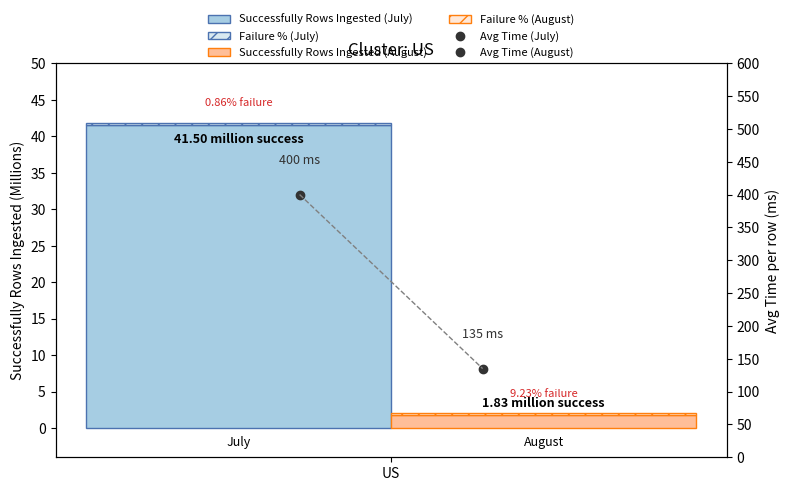
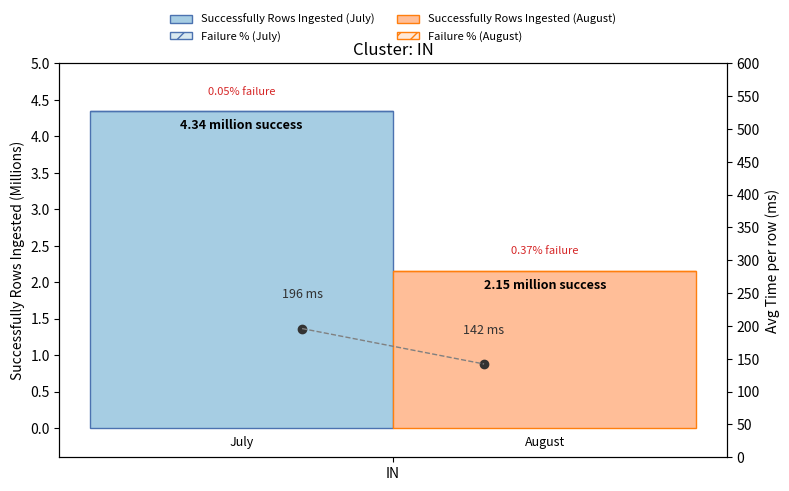
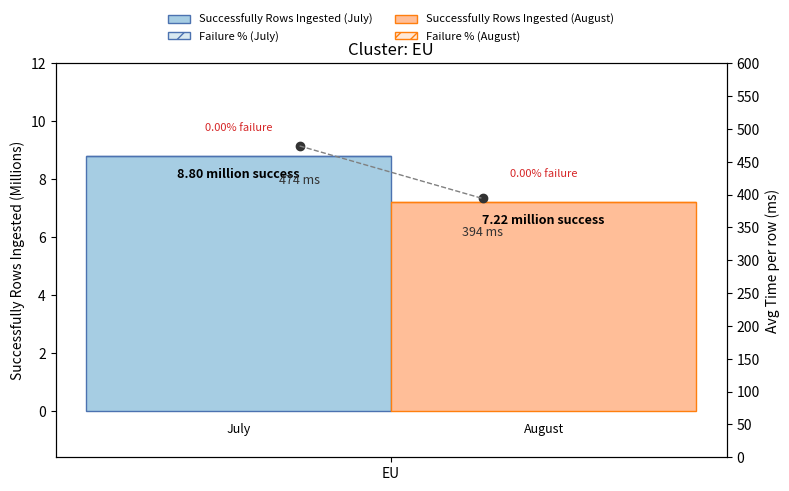
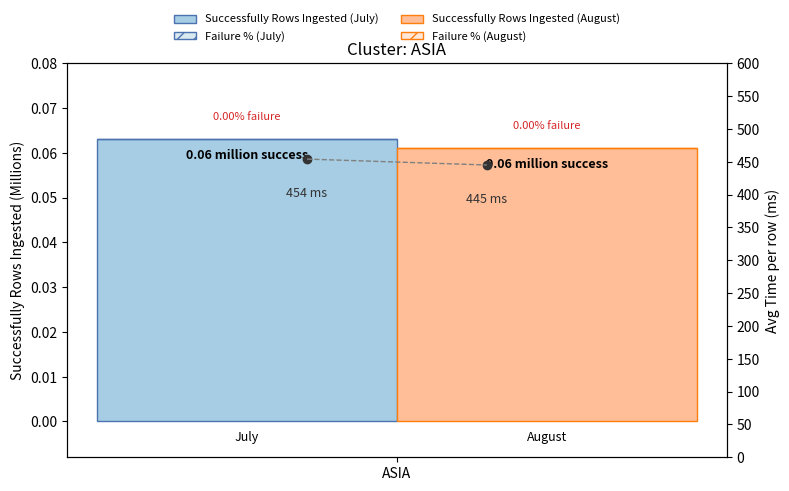

Recreate these plots in Python, in order.
import matplotlib.pyplot as plt
import numpy as np
from math import ceil

# Data
clusters = ["US", "IN", "EU", "ASIA"]
rows_ingested_july = [41.5, 4.34, 8.8, 0.063] #success
failure_count_july = [0.36, 0.002, 0, 0]
avg_time_july = [400, 196, 474, 454]

rows_ingested_august = [1.83, 2.15, 7.22, 0.061]
failure_count_august = [0.186, 0.008, 0, 0]
avg_time_august = [135, 142, 394, 445]

width = 0.35

def nice_step(max_val):
    """Choose a readable tick step for the left axis given a small/large max."""
    if max_val <= 0.1:   return 0.01
    if max_val <= 0.5:   return 0.05
    if max_val <= 2:     return 0.2
    if max_val <= 5:     return 0.5
    if max_val <= 20:    return 2
    return 5

for i, cluster in enumerate(clusters):
    fig, ax1 = plt.subplots(figsize=(8, 5))

    x = np.array([0])  # single cluster

    # Calculate failure percentages at runtime for labels
    total_july = rows_ingested_july[i] + failure_count_july[i]
    fail_percent_july = (failure_count_july[i] / total_july) * 100 if total_july > 0 else 0

    total_august = rows_ingested_august[i] + failure_count_august[i]
    fail_percent_august = (failure_count_august[i] / total_august) * 100 if total_august > 0 else 0


    # Bars for July
    bars_july = ax1.bar(
        x - width/2, [rows_ingested_july[i]], width,
        label="Successfully Rows Ingested (July)", color="#a6cde3", edgecolor="#4c72b0"
    )
    ax1.bar(
        x - width/2, [failure_count_july[i]], width,
        bottom=[rows_ingested_july[i]],
        label="Failure % (July)", color="#d9e9f0", edgecolor="#4c72b0", hatch="//"
    )

    # Bars for August
    bars_august = ax1.bar(
        x + width/2, [rows_ingested_august[i]], width,
        label="Successfully Rows Ingested (August)", color="#ffbe98", edgecolor="#ff7f0e"
    )
    ax1.bar(
        x + width/2, [failure_count_august[i]], width,
        bottom=[rows_ingested_august[i]],
        label="Failure % (August)", color="#ffe8d8", edgecolor="#ff7f0e", hatch="//"
    )

    # --- Left y-axis ---
    left_max = max(rows_ingested_july[i] + failure_count_july[i],
                   rows_ingested_august[i] + failure_count_august[i])
    step = nice_step(left_max)
    ymax_left = ceil(left_max / step) * step + step * 0.6
    # Adjust ylim to make space for month labels below the axis
    ax1.set_ylim(-step * 0.8, ymax_left)
    ax1.set_yticks(np.arange(0, ymax_left + step, step))
    ax1.set_ylabel("Successfully Rows Ingested (Millions)")

    # --- Right y-axis ---
    ax2 = ax1.twinx()
    ymax_right = max(max(avg_time_july), max(avg_time_august)) * 1.2
    ymax_right = ceil(ymax_right / 50) * 50
    ax2.set_ylim(0, ymax_right)
    ax2.set_yticks(np.arange(0, ymax_right + 1, 50))
    ax2.set_ylabel("Avg Time per row (ms)")

    # --- Avg Time markers & labels ---
    july_bar = bars_july[0]
    august_bar = bars_august[0]
    # Shift markers inward to avoid label collision
    july_x   = july_bar.get_x()   + july_bar.get_width() * 0.7
    august_x = august_bar.get_x() + august_bar.get_width() * 0.3

    ax2.plot(july_x,   avg_time_july[i],   "o", color="#333333", label="Avg Time (July)"   if i == 0 else "")
    ax2.plot(august_x, avg_time_august[i], "o", color="#333333", label="Avg Time (August)" if i == 0 else "")

    # Dynamically position time labels to avoid collisions
    time_label_offset = ymax_right * 0.07  # 7% of the axis height

    # --- July time label ---
    norm_july_bar_top = (rows_ingested_july[i] + failure_count_july[i]) / ymax_left
    norm_july_time = avg_time_july[i] / ymax_right
    are_july_points_close = abs(norm_july_bar_top - norm_july_time) < 0.15

    # Position below if time point is high OR if bar and time points are vertically close
    if avg_time_july[i] > ymax_right * 0.9 or are_july_points_close:
        y_pos = avg_time_july[i] - time_label_offset
        va = "top"
    else:
        y_pos = avg_time_july[i] + time_label_offset
        va = "bottom"
    ax2.text(july_x, y_pos, f"{avg_time_july[i]} ms",
             ha="center", va=va, fontsize=9, color="#333333")

    # --- August time label ---
    norm_august_bar_top = (rows_ingested_august[i] + failure_count_august[i]) / ymax_left
    norm_august_time = avg_time_august[i] / ymax_right
    are_august_points_close = abs(norm_august_bar_top - norm_august_time) < 0.15

    if avg_time_august[i] > ymax_right * 0.9 or are_august_points_close:
        y_pos = avg_time_august[i] - time_label_offset
        va = "top"
    else:
        y_pos = avg_time_august[i] + time_label_offset
        va = "bottom"
    ax2.text(august_x, y_pos, f"{avg_time_august[i]} ms",
             ha="center", va=va, fontsize=9, color="#333333")

    ax2.plot([july_x, august_x], [avg_time_july[i], avg_time_august[i]],
             color="gray", linestyle="--", linewidth=1)

    # --- Value labels on bars ---
    for bar in bars_july + bars_august:
        h = bar.get_height()
        if h > step * 0.8:
            y = h - (step * 0.2)
            va = "top"
        else:
            y = h + (step * 0.15)
            va = "bottom"
        ax1.text(bar.get_x() + bar.get_width()/2, y,
                 f"{h:.2f} million success", ha="center", va=va,
                 fontsize=9, color="black", fontweight="bold")

    # --- Failure % labels with extra spacing ---
    ax1.text(x - width/2, rows_ingested_july[i] + failure_count_july[i] + step * 0.4,
             f"{fail_percent_july:.2f}% failure", ha="center", va="bottom",
             fontsize=8, color="#d62728")
    ax1.text(x + width/2, rows_ingested_august[i] + failure_count_august[i] + step * 0.4,
             f"{fail_percent_august:.2f}% failure", ha="center", va="bottom",
             fontsize=8, color="#d62728")

    # X-axis and title
    ax1.set_xticks(x)
    ax1.set_xticklabels([cluster])
    plt.title(f"Cluster: {cluster}")

    # Add month labels at the bottom of the bars
    ax1.text(x - width/2, -step * 0.2, "July", ha="center", va="top", fontsize=9)
    ax1.text(x + width/2, -step * 0.2, "August", ha="center", va="top", fontsize=9)

    # Legends
    h1, l1 = ax1.get_legend_handles_labels()
    h2, l2 = ax2.get_legend_handles_labels()
    ax1.legend(h1 + h2, l1 + l2, loc="upper center", bbox_to_anchor=(0.5, 1.15),
               ncol=2, fontsize=8, frameon=False)

    plt.tight_layout()
    plt.show()
